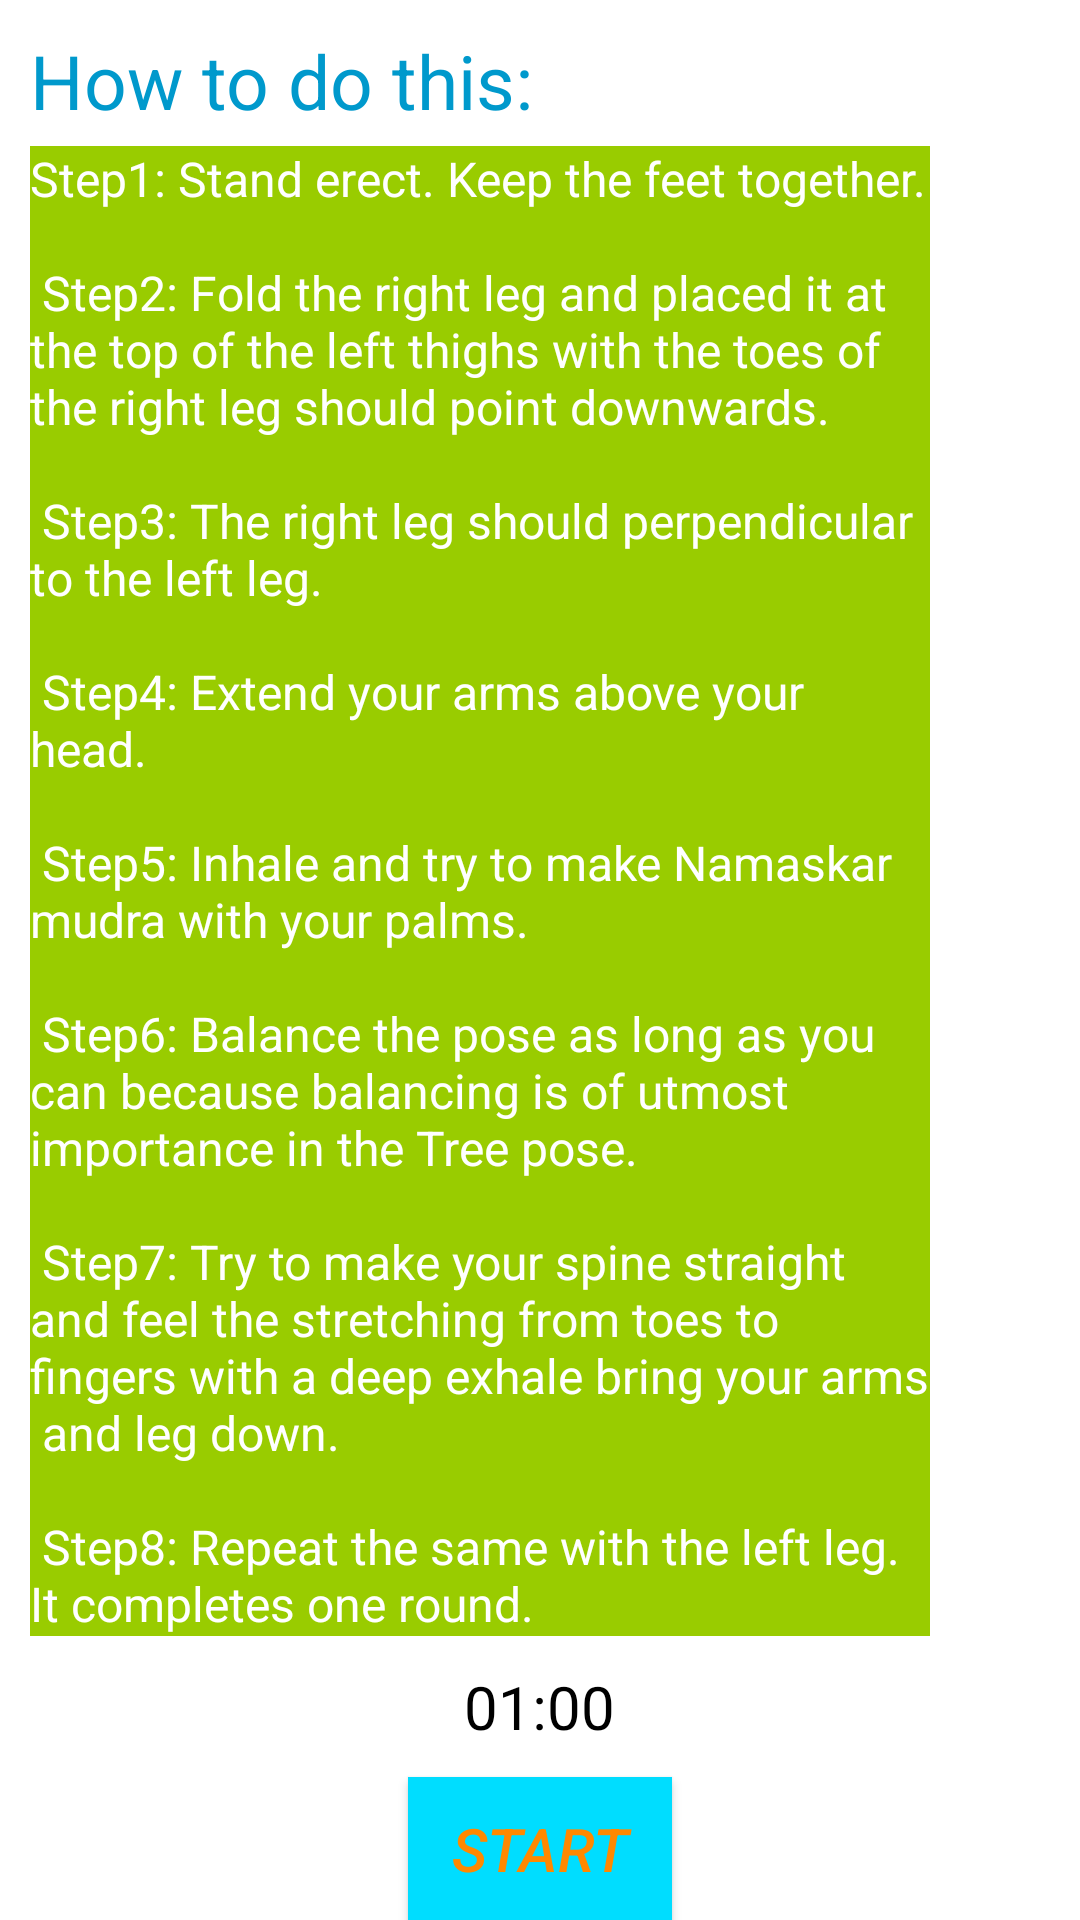

The Android layout XML behind this screen, and the referenced resources:
<!-- AndroidManifest.xml: application theme Theme.YOGADAILY -->
<!-- res/layout/activity_tree.xml -->
<?xml version="1.0" encoding="utf-8"?>
<RelativeLayout
    xmlns:android="http://schemas.android.com/apk/res/android"
    android:layout_width="match_parent"
    android:layout_height="match_parent">

    <LinearLayout
        android:orientation="vertical"
        android:layout_width="match_parent"
        android:layout_height="match_parent">
        <TextView
            android:layout_width="wrap_content"
            android:layout_height="wrap_content"
            android:text="How to do this:"
            android:textSize="25sp"
            android:textColor="@android:color/holo_blue_dark"
            android:layout_marginTop="10dp"
            android:layout_marginStart="10dp"
            android:layout_marginLeft="10dp"/>

        <LinearLayout

            android:layout_width="394dp"
            android:layout_height="wrap_content"
            android:layout_marginStart="10dp"
            android:layout_marginLeft="10dp"
            android:layout_marginTop="5dp"
            android:orientation="horizontal">

            <TextView
                android:layout_width="300dp"
                android:layout_height="wrap_content"
                android:background="@android:color/holo_green_light"
                android:text="@string/Tree_pose"
                android:textColor="@android:color/white"
                android:textSize="16sp" />

            <ImageView
                android:layout_width="match_parent"
                android:layout_height="191dp"
                android:src="@drawable/tree_9463" />


        </LinearLayout>

        <TextView
            android:id="@+id/time"
            android:layout_width="wrap_content"
            android:layout_height="wrap_content"
            android:layout_gravity="center"
            android:textSize="20sp"
            android:layout_marginTop="10dp"
            android:textColor="@android:color/black"
            android:text="01:00"/>
        <Button
            android:id="@+id/StartButton"
            android:layout_width="wrap_content"
            android:layout_height="wrap_content"
            android:background="@android:color/holo_blue_bright"
            android:text="START"
            android:textSize="20sp"
            android:textColor="@android:color/holo_orange_dark"
            android:textStyle="italic"
            android:layout_marginTop="10dp"
            android:layout_gravity="center"/>


    </LinearLayout>

</RelativeLayout>
<!-- resources referenced by this layout -->
<resources>
  <string name="Tree_pose">  Step1: Stand erect. Keep the feet together.\n\n
                                Step2: Fold the right leg and placed it at the top of the left
                                      thighs with the toes of the right leg should point downwards.\n\n
                                Step3: The right leg should perpendicular to the left leg.\n\n
                                Step4: Extend your arms above your head.\n\n
                                Step5: Inhale and try to make Namaskar mudra with your
                                      palms.\n\n
                                Step6: Balance the pose as long as you can because balancing
                                      is of utmost importance in the Tree pose.\n\n
                                Step7: Try to make your spine straight and feel the stretching
                                      from toes to fingers with a deep exhale bring your arms\n
                                      and leg down.\n\n
                                Step8: Repeat the same with the left leg. It completes one round.</string>
  <style name="Theme.YOGADAILY" parent="Theme.MaterialComponents.DayNight.NoActionBar">
          
          <item name="colorPrimary">@color/purple_500</item>
          <item name="colorPrimaryVariant">@color/purple_700</item>
          <item name="colorOnPrimary">@color/white</item>
          
          <item name="colorSecondary">@color/teal_200</item>
          <item name="colorSecondaryVariant">@color/teal_700</item>
          <item name="colorOnSecondary">@color/black</item>
          
          <item name="android:statusBarColor" tools:targetApi="l">?attr/colorPrimaryVariant</item>
          
      </style>
  <!-- not gathered from this repository: default colours our renderer supplied (Android Studio template values) -->
  <color name="purple_500">#FF6200EE</color>
  <color name="purple_700">#FF3700B3</color>
  <color name="teal_200">#FF03DAC5</color>
  <color name="teal_700">#FF018786</color>
  <color name="black">#FF000000</color>
  <color name="white">#FFFFFFFF</color>
</resources>
